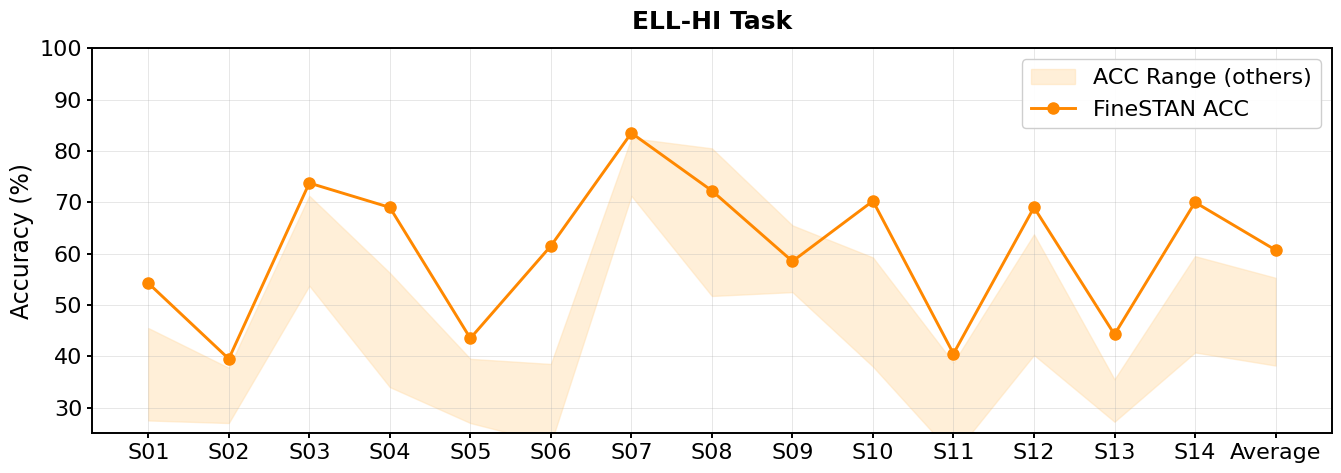

Write the Python code that produced this figure.
"""import numpy as np
import matplotlib.pyplot as plt

# ====================== 1. 数据定义 + 平均值计算 ======================
subject_names = [f"S{i:02d}" for i in range(1, 22)] + ["Average"]
x_axis = np.arange(len(subject_names))  # 21个被试 + 1个平均值

# ---------------------- CCS-HI 数据 ----------------------
data_ccs = np.array([
    [64.50, 60.00, 62.00, 66.00, 65.50, 60.50, 60.50, 54.00, 67.50, 63.50, 62.50, 77.00],
    [52.50, 47.00, 66.00, 53.00, 51.00, 51.50, 61.50, 55.00, 66.00, 68.00, 59.00, 71.00],
    [44.50, 30.50, 39.00, 35.50, 38.50, 36.50, 38.00, 28.00, 38.50, 38.50, 41.00, 44.00],
    [35.50, 31.50, 40.00, 36.50, 36.50, 45.50, 41.50, 30.50, 44.00, 43.00, 41.00, 51.00],
    [36.00, 33.00, 40.00, 31.50, 34.00, 34.00, 39.00, 36.50, 37.50, 38.50, 37.00, 37.00],
    [64.00, 60.00, 74.50, 73.50, 73.50, 65.00, 73.00, 55.00, 75.00, 69.50, 71.50, 86.00],
    [33.50, 32.50, 43.50, 39.50, 40.00, 38.00, 36.00, 29.50, 37.00, 37.50, 40.50, 45.50],
    [87.00, 71.00, 79.50, 74.50, 78.00, 75.00, 83.00, 46.00, 78.00, 82.00, 75.00, 83.50],
    [74.50, 64.50, 74.50, 62.50, 64.50, 61.00, 76.00, 62.50, 79.50, 76.50, 73.00, 87.50],
    [54.32, 54.32, 64.20, 39.50, 57.41, 62.35, 67.90, 48.77, 72.22, 70.99, 63.58, 70.99],
    [64.50, 47.00, 59.00, 42.50, 79.00, 79.00, 81.50, 72.00, 86.50, 82.50, 84.50, 92.00],
    [39.50, 41.00, 50.50, 45.50, 61.00, 55.00, 58.50, 57.50, 65.50, 65.00, 54.50, 71.00],
    [88.50, 72.50, 83.50, 76.50, 54.50, 45.50, 52.00, 45.50, 56.50, 53.00, 53.00, 63.50],
    [70.50, 55.50, 71.50, 65.00, 74.50, 75.50, 80.50, 69.00, 76.50, 77.50, 74.00, 76.00],
    [77.50, 60.50, 73.50, 81.50, 78.50, 71.50, 75.00, 57.50, 77.50, 78.00, 71.50, 81.50],
    [84.50, 74.50, 82.00, 82.50, 85.50, 82.00, 85.50, 73.50, 88.00, 85.50, 79.50, 90.50],
    [56.00, 35.00, 46.50, 48.50, 43.50, 42.00, 48.50, 37.00, 49.00, 50.50, 43.00, 58.50],
    [76.50, 58.50, 81.00, 78.50, 74.50, 69.50, 71.00, 63.50, 76.50, 72.00, 73.00, 84.50],
    [62.50, 62.50, 74.00, 48.00, 69.00, 64.00, 68.00, 56.50, 74.50, 75.50, 70.50, 77.00],
    [54.50, 53.00, 56.00, 50.50, 62.00, 47.50, 49.00, 43.50, 54.50, 51.50, 53.00, 77.00],
    [73.50, 51.50, 63.50, 70.50, 63.50, 56.50, 66.50, 52.50, 62.50, 68.00, 70.50, 74.00]
])
baseline_ccs = data_ccs[:, :11]
ours_ccs = data_ccs[:, -1]
baseline_max_ccs = np.max(baseline_ccs, axis=1)
baseline_min_ccs = np.min(baseline_ccs, axis=1)
# 拼接平均值
baseline_max_ccs = np.append(baseline_max_ccs, np.mean(baseline_max_ccs))
baseline_min_ccs = np.append(baseline_min_ccs, np.mean(baseline_min_ccs))
ours_ccs = np.append(ours_ccs, np.mean(ours_ccs))

# ---------------------- SV-HI 数据 ----------------------
data_sv = np.array([
    [34.58, 27.08, 38.33, 44.58, 32.08, 29.17, 35.00, 28.33, 32.92, 35.42, 30.00, 42.08],
    [51.67, 50.42, 60.00, 50.83, 49.17, 51.50, 59.58, 51.25, 63.75, 62.08, 50.83, 67.50],
    [34.17, 27.50, 41.25, 29.17, 32.29, 40.42, 38.75, 32.50, 41.25, 40.42, 35.42, 45.42],
    [29.33, 29.78, 38.67, 30.22, 38.22, 31.11, 43.11, 32.00, 34.67, 38.22, 35.56, 44.44],
    [29.58, 26.67, 31.25, 20.00, 27.08, 29.58, 31.25, 23.33, 32.92, 30.83, 31.25, 38.75],
    [65.42, 65.83, 74.57, 67.50, 71.67, 70.00, 79.17, 64.17, 78.33, 77.50, 70.83, 83.33],
    [42.00, 44.58, 60.83, 49.17, 58.75, 52.08, 52.33, 37.50, 53.75, 53.75, 52.92, 65.00],
    [70.42, 58.75, 66.25, 65.42, 67.92, 75.00, 82.50, 68.75, 81.25, 85.00, 84.17, 78.33],
    [69.58, 68.33, 82.92, 57.50, 70.00, 75.00, 80.42, 64.58, 79.58, 72.92, 71.25, 83.33],
    [60.00, 50.42, 60.42, 30.83, 55.00, 57.08, 65.42, 60.00, 65.42, 65.00, 59.17, 71.67],
    [67.92, 61.25, 74.17, 55.83, 64.17, 61.25, 64.58, 57.50, 67.50, 64.58, 65.42, 74.17],
    [60.83, 56.67, 57.92, 49.58, 63.33, 62.50, 64.17, 55.83, 63.33, 66.67, 55.00, 70.83],
    [74.58, 81.25, 80.00, 55.00, 77.50, 75.42, 82.92, 67.08, 82.08, 79.17, 75.42, 87.50],
    [45.00, 42.92, 55.42, 40.83, 50.00, 47.92, 52.92, 38.33, 55.42, 53.75, 52.92, 57.92],
    [54.50, 42.50, 57.50, 57.92, 53.33, 50.83, 54.58, 45.42, 56.25, 55.83, 50.83, 58.75],
    [71.25, 72.50, 77.08, 70.83, 75.83, 77.08, 76.67, 72.08, 78.33, 74.17, 73.75, 81.67],
    [45.42, 46.67, 55.00, 33.33, 45.83, 47.92, 51.25, 40.83, 52.92, 51.67, 50.42, 61.25],
    [63.75, 55.42, 67.08, 68.33, 65.00, 60.42, 64.17, 53.33, 70.00, 70.00, 62.50, 74.17],
    [57.92, 62.92, 77.50, 49.17, 71.67, 71.67, 71.67, 70.00, 79.58, 74.17, 65.00, 79.58],
    [45.83, 37.08, 53.75, 62.50, 48.33, 46.67, 53.75, 38.33, 48.75, 47.08, 41.67, 67.92],
    [38.75, 43.33, 52.92, 39.17, 35.83, 42.92, 44.58, 37.08, 50.00, 44.17, 43.75, 57.92]
])
baseline_sv = data_sv[:, :11]
ours_sv = data_sv[:, -1]
baseline_max_sv = np.max(baseline_sv, axis=1)
baseline_min_sv = np.min(baseline_sv, axis=1)
# 拼接平均值
baseline_max_sv = np.append(baseline_max_sv, np.mean(baseline_max_sv))
baseline_min_sv = np.append(baseline_min_sv, np.mean(baseline_min_sv))
ours_sv = np.append(ours_sv, np.mean(ours_sv))

# ====================== 2. 最终字体配置（再大1个字号） ======================
plt.rcParams.update({
    'font.family': 'Arial',
    'font.size': 16,  # 全局基础字体从15→16（+1）
    'axes.linewidth': 1.4,
    'xtick.major.width': 1.4,
    'ytick.major.width': 1.4,
    'figure.dpi': 100,
    'savefig.dpi': 600,
    'savefig.bbox': 'tight',
    'pdf.fonttype': 42,
})

# 图尺寸保持16×10不变
fig, (ax1, ax2) = plt.subplots(2, 1, figsize=(16, 10))

# ====================== 3. 绘制(a) CCS-HI ======================
ax1.fill_between(x_axis, baseline_min_ccs, baseline_max_ccs, color='#FFE0B2', alpha=0.5, label='ACC Range (others)')
ax1.plot(x_axis, ours_ccs, color='#FF8800', marker='o', markersize=8, lw=2.1, label='FineSTAN ACC')

# 所有字体统一+1
ax1.set_ylabel('Accuracy (%)', fontsize=17)  # 16→17
ax1.set_ylim([25, 100])
ax1.grid(True, alpha=0.3, linestyle='-', linewidth=0.7)
ax1.set_xticks(x_axis)
ax1.set_xticklabels(subject_names, rotation=0, fontsize=16)  # 15→16
ax1.tick_params(axis='y', labelsize=16)  # 15→16

# 子图标注位置微调，字体+1
ax1.text(-2.5, 106, '(a)', fontsize=18, fontweight='bold')  # 17→18
ax1.set_title('CCS-HI Task', fontsize=18, fontweight='bold', pad=14)  # 17→18

# 图例字体+1
ax1.legend(loc='upper right', framealpha=0.95, fontsize=16)  # 15→16

# ====================== 4. 绘制(b) SV-HI ======================
ax2.fill_between(x_axis, baseline_min_sv, baseline_max_sv, color='#FFE0B2', alpha=0.5)
ax2.plot(x_axis, ours_sv, color='#FF8800', marker='o', markersize=8, lw=2.1)

# 所有字体统一+1
ax2.set_ylabel('Accuracy (%)', fontsize=17)  # 16→17
ax2.set_ylim([25, 100])
ax2.grid(True, alpha=0.3, linestyle='-', linewidth=0.7)
ax2.set_xticks(x_axis)
ax2.set_xticklabels(subject_names, rotation=0, fontsize=16)  # 15→16
ax2.tick_params(axis='y', labelsize=16)  # 15→16

# 子图标注位置微调，字体+1
ax2.text(-2.5, 106, '(b)', fontsize=18, fontweight='bold')  # 17→18
ax2.set_title('SV-HI Task', fontsize=18, fontweight='bold', pad=14)  # 17→18

# ====================== 5. 保存最终定稿图 ======================
plt.tight_layout()
# plt.savefig("Chinese_HI_Subject_Acc_Compare_final.pdf", format='pdf', facecolor='white')
plt.savefig("Chinese_HI_Subject_Acc_Compare_final.png", format='png', facecolor='white')
plt.show() """
import numpy as np
import matplotlib.pyplot as plt

# ====================== 1. ELL-HI 数据录入 ======================
subject_names = [f"S{i:02d}" for i in range(1, 15)] + ["Average"]
x_axis = np.arange(len(subject_names))

# 11个基线 + FineSTAN(最后一列)
data_ell = np.array([
    [44.00, 43.25, 42.25, 27.50, 44.00, 45.50, 44.75, 39.00, 43.50, 40.75, 41.25, 54.25],
    [35.75, 28.50, 27.00, 33.00, 34.00, 33.25, 32.50, 27.25, 37.75, 35.75, 36.75, 39.50],
    [64.50, 53.75, 58.75, 71.25, 64.50, 67.75, 70.50, 58.00, 66.75, 63.75, 69.25, 73.75],
    [44.75, 43.75, 54.00, 34.00, 47.75, 46.50, 56.00, 39.75, 55.75, 56.25, 54.50, 69.00],
    [37.25, 35.25, 37.25, 27.25, 32.00, 35.00, 37.25, 27.00, 39.50, 36.75, 31.50, 43.50],
    [27.75, 23.00, 32.00, 23.25, 32.25, 31.50, 31.75, 38.50, 25.55, 36.75, 32.00, 61.50],
    [80.50, 80.75, 79.50, 76.00, 72.00, 78.75, 79.75, 71.25, 82.50, 80.00, 80.00, 83.50],
    [71.75, 72.00, 60.75, 51.75, 80.50, 75.75, 74.50, 77.00, 72.50, 80.00, 72.00, 72.25],
    [52.50, 56.50, 57.50, 62.00, 65.50, 59.25, 63.75, 52.50, 61.00, 63.50, 57.25, 58.50],
    [52.25, 45.00, 53.50, 56.50, 54.50, 56.75, 51.75, 38.00, 58.75, 59.25, 52.25, 70.25],
    [28.00, 20.75, 34.75, 38.75, 30.50, 24.25, 27.25, 22.25, 29.75, 28.75, 30.25, 40.50],
    [55.75, 58.00, 60.50, 41.25, 54.50, 56.50, 59.50, 40.25, 63.75, 63.50, 56.75, 69.00],
    [33.50, 31.00, 35.50, 30.25, 33.50, 30.50, 33.00, 27.25, 31.25, 33.75, 33.25, 44.25],
    [54.50, 40.75, 59.25, 44.25, 58.50, 47.75, 59.50, 45.25, 59.50, 59.50, 50.75, 70.00]
])

baseline_ell = data_ell[:, :11]
ours_ell = data_ell[:, -1]
baseline_max_ell = np.max(baseline_ell, axis=1)
baseline_min_ell = np.min(baseline_ell, axis=1)

# 补充Average均值
baseline_max_ell = np.append(baseline_max_ell, np.mean(baseline_max_ell))
baseline_min_ell = np.append(baseline_min_ell, np.mean(baseline_min_ell))
ours_ell = np.append(ours_ell, np.mean(ours_ell))

# ====================== 2. 全局绘图参数【完全和之前CCS/SV统一，字号、字体不变】 ======================
plt.rcParams.update({
    'font.family': 'Arial',
    'font.size': 16,
    'axes.linewidth': 1.4,
    'xtick.major.width': 1.4,
    'ytick.major.width': 1.4,
    'figure.dpi': 100,
    'savefig.dpi': 600,
    'savefig.bbox': 'tight',
    'pdf.fonttype': 42,
})

# 画布尺寸和原图保持一致
fig, ax = plt.subplots(1, 1, figsize=(16, 5))

# ====================== 3. 绘图配色、线条完全同源 ======================
ax.fill_between(x_axis, baseline_min_ell, baseline_max_ell, color='#FFE0B2', alpha=0.5, label='ACC Range (others)')
ax.plot(x_axis, ours_ell, color='#FF8800', marker='o', markersize=8, lw=2.1, label='FineSTAN ACC')

# Y轴标签字号、范围和之前完全一致
ax.set_ylabel('Accuracy (%)', fontsize=17)
ax.set_ylim([25, 100])
ax.grid(True, alpha=0.3, linestyle='-', linewidth=0.7)
ax.set_xticks(x_axis)
ax.set_xticklabels(subject_names, rotation=0, fontsize=16)
ax.tick_params(axis='y', labelsize=16)

# 左上角子图标注(a)，坐标、字号和原图一模一样
# ax.text(-1.8, 106, '(a)', fontsize=18, fontweight='bold')
ax.set_title('ELL-HI Task', fontsize=18, fontweight='bold', pad=14)

# 图例参数不变
ax.legend(loc='upper right', framealpha=0.95, fontsize=16)

# ====================== 4. 保存 ======================
# plt.savefig("ELL_HI_Subject_Compare.pdf", format='pdf', facecolor='white')
plt.savefig("ELL_HI_Subject_Compare.png", format='png', facecolor='white')
plt.show()
